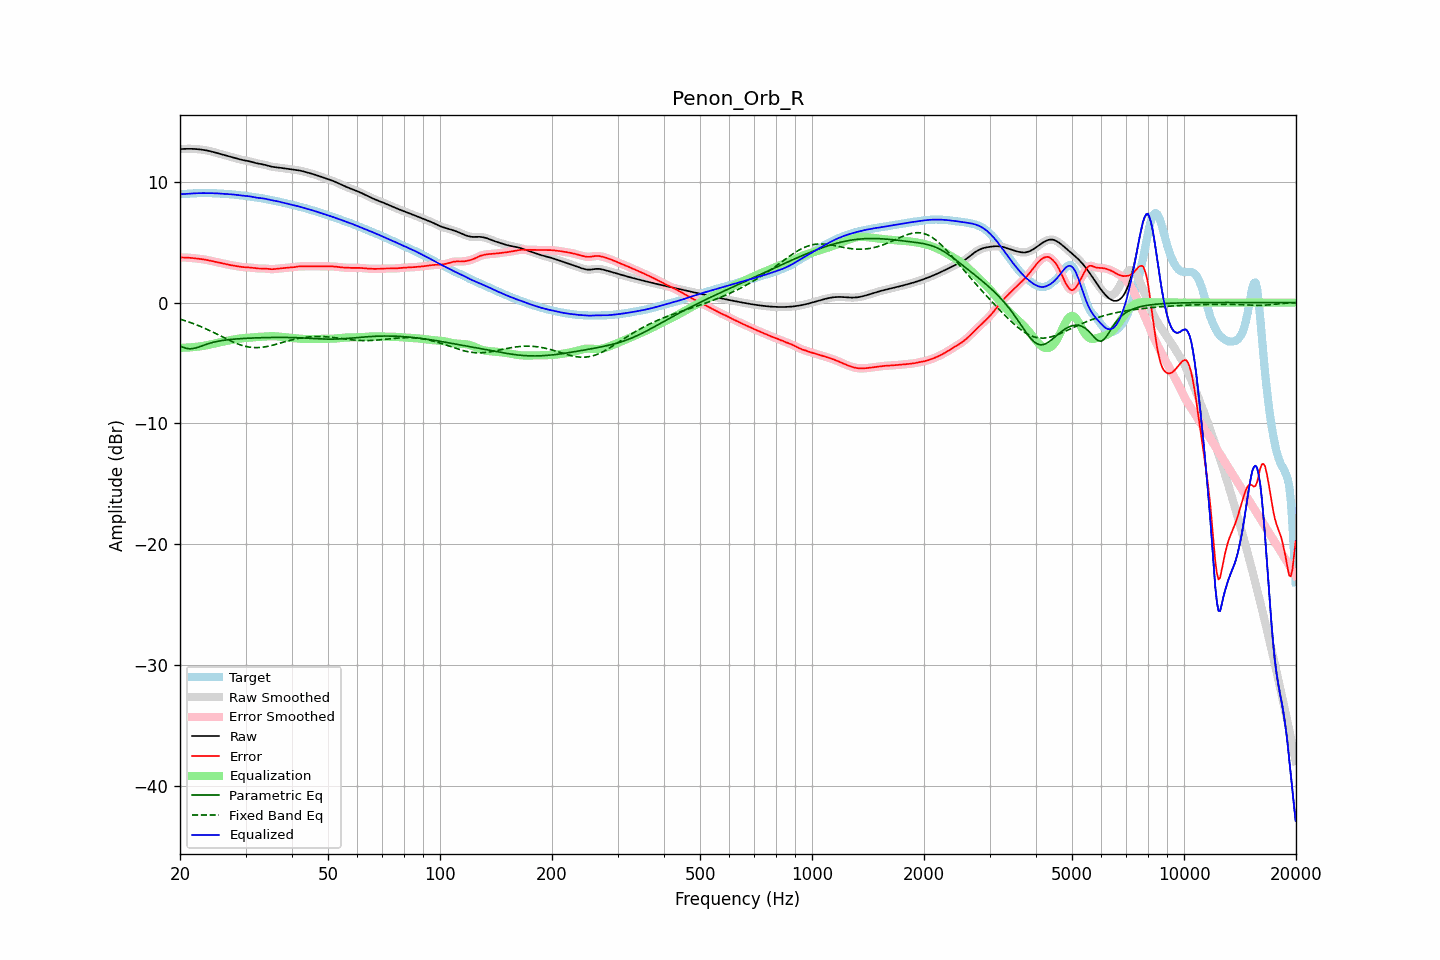

The table this chart was drawn from, first rows:
frequency, raw, error, smoothed, error_smoothed, equalization, parametric_eq, fixed_band_eq, equalized_raw, equalized_smoothed, target
20.00, 12.71, 3.74, 12.71, 3.74, -3.74, -3.59, -1.37, 8.97, 8.97, 8.97
20.20, 12.72, 3.74, 12.72, 3.74, -3.74, -3.65, -1.41, 8.98, 8.98, 8.98
20.40, 12.73, 3.74, 12.73, 3.74, -3.74, -3.70, -1.45, 8.99, 8.99, 8.99
20.61, 12.73, 3.73, 12.73, 3.73, -3.73, -3.75, -1.49, 9.00, 9.00, 9.00
20.81, 12.73, 3.73, 12.73, 3.73, -3.73, -3.79, -1.54, 9.01, 9.01, 9.01
21.02, 12.74, 3.72, 12.74, 3.72, -3.72, -3.81, -1.58, 9.02, 9.02, 9.02
21.23, 12.74, 3.71, 12.74, 3.71, -3.71, -3.82, -1.63, 9.03, 9.03, 9.03
21.44, 12.73, 3.70, 12.73, 3.70, -3.70, -3.82, -1.67, 9.04, 9.04, 9.03
21.66, 12.73, 3.69, 12.73, 3.69, -3.69, -3.81, -1.72, 9.04, 9.04, 9.04
21.87, 12.73, 3.67, 12.72, 3.67, -3.67, -3.78, -1.77, 9.05, 9.05, 9.05
22.09, 12.72, 3.66, 12.72, 3.66, -3.66, -3.75, -1.83, 9.06, 9.06, 9.06
22.31, 12.71, 3.64, 12.71, 3.64, -3.64, -3.71, -1.88, 9.06, 9.06, 9.06
22.54, 12.69, 3.63, 12.69, 3.63, -3.63, -3.66, -1.93, 9.06, 9.06, 9.06
22.76, 12.68, 3.61, 12.68, 3.61, -3.61, -3.62, -1.99, 9.07, 9.07, 9.07
22.99, 12.66, 3.59, 12.66, 3.59, -3.59, -3.57, -2.05, 9.07, 9.07, 9.07
23.22, 12.64, 3.57, 12.64, 3.57, -3.57, -3.52, -2.10, 9.07, 9.07, 9.07
23.45, 12.61, 3.55, 12.61, 3.55, -3.55, -3.47, -2.16, 9.07, 9.07, 9.07
23.69, 12.59, 3.52, 12.59, 3.52, -3.52, -3.43, -2.23, 9.07, 9.07, 9.07
23.92, 12.56, 3.50, 12.56, 3.50, -3.49, -3.38, -2.29, 9.07, 9.07, 9.07
24.16, 12.53, 3.47, 12.53, 3.47, -3.47, -3.35, -2.35, 9.07, 9.07, 9.06
24.40, 12.50, 3.44, 12.50, 3.44, -3.44, -3.31, -2.41, 9.06, 9.06, 9.06
24.65, 12.46, 3.40, 12.46, 3.40, -3.40, -3.28, -2.48, 9.06, 9.06, 9.06
24.89, 12.42, 3.37, 12.42, 3.37, -3.37, -3.24, -2.55, 9.05, 9.05, 9.05
25.14, 12.39, 3.34, 12.39, 3.34, -3.34, -3.22, -2.61, 9.04, 9.04, 9.05
25.39, 12.35, 3.31, 12.35, 3.31, -3.31, -3.19, -2.68, 9.04, 9.04, 9.04
25.65, 12.31, 3.28, 12.31, 3.28, -3.28, -3.17, -2.75, 9.03, 9.03, 9.03
25.91, 12.27, 3.25, 12.27, 3.25, -3.25, -3.14, -2.81, 9.02, 9.02, 9.02
26.16, 12.24, 3.22, 12.24, 3.22, -3.22, -3.12, -2.88, 9.01, 9.01, 9.01
26.43, 12.20, 3.19, 12.20, 3.19, -3.20, -3.10, -2.95, 9.00, 9.00, 9.00
26.69, 12.16, 3.17, 12.16, 3.17, -3.17, -3.09, -3.01, 9.00, 9.00, 9.00
26.96, 12.13, 3.14, 12.13, 3.14, -3.14, -3.07, -3.08, 8.99, 8.99, 8.99
27.23, 12.09, 3.12, 12.09, 3.12, -3.12, -3.06, -3.14, 8.98, 8.98, 8.98
27.50, 12.06, 3.09, 12.06, 3.09, -3.09, -3.04, -3.20, 8.97, 8.97, 8.97
27.77, 12.02, 3.07, 12.02, 3.07, -3.07, -3.03, -3.26, 8.95, 8.95, 8.95
28.05, 11.98, 3.05, 11.98, 3.05, -3.04, -3.02, -3.32, 8.94, 8.94, 8.94
28.33, 11.94, 3.02, 11.94, 3.02, -3.02, -3.01, -3.37, 8.92, 8.92, 8.92
28.62, 11.91, 3.00, 11.91, 3.00, -3.00, -3.00, -3.43, 8.91, 8.91, 8.91
28.90, 11.87, 2.98, 11.87, 2.98, -2.98, -2.99, -3.47, 8.89, 8.89, 8.89
29.19, 11.84, 2.96, 11.84, 2.96, -2.96, -2.98, -3.52, 8.87, 8.87, 8.88
29.48, 11.81, 2.94, 11.81, 2.94, -2.95, -2.97, -3.56, 8.86, 8.86, 8.86
29.78, 11.78, 2.93, 11.78, 2.93, -2.94, -2.96, -3.60, 8.85, 8.85, 8.85
30.08, 11.76, 2.92, 11.76, 2.92, -2.92, -2.96, -3.63, 8.83, 8.83, 8.84
30.38, 11.73, 2.92, 11.73, 2.92, -2.91, -2.95, -3.66, 8.82, 8.82, 8.82
30.68, 11.71, 2.91, 11.70, 2.91, -2.90, -2.94, -3.68, 8.80, 8.80, 8.80
30.99, 11.67, 2.90, 11.67, 2.90, -2.89, -2.94, -3.70, 8.78, 8.78, 8.77
31.30, 11.64, 2.88, 11.64, 2.88, -2.88, -2.93, -3.71, 8.76, 8.76, 8.75
31.61, 11.60, 2.87, 11.60, 2.86, -2.86, -2.93, -3.72, 8.73, 8.73, 8.73
31.93, 11.56, 2.85, 11.56, 2.85, -2.85, -2.92, -3.73, 8.71, 8.71, 8.72
32.24, 11.53, 2.83, 11.53, 2.83, -2.84, -2.92, -3.73, 8.69, 8.69, 8.70
32.57, 11.50, 2.82, 11.51, 2.83, -2.84, -2.91, -3.72, 8.67, 8.67, 8.68
32.89, 11.48, 2.82, 11.48, 2.82, -2.83, -2.91, -3.71, 8.66, 8.65, 8.66
33.22, 11.46, 2.83, 11.46, 2.83, -2.82, -2.90, -3.70, 8.64, 8.64, 8.63
33.55, 11.43, 2.83, 11.43, 2.83, -2.81, -2.90, -3.68, 8.62, 8.62, 8.61
33.89, 11.40, 2.82, 11.40, 2.82, -2.80, -2.90, -3.66, 8.60, 8.60, 8.58
34.23, 11.36, 2.81, 11.36, 2.80, -2.80, -2.89, -3.64, 8.57, 8.57, 8.56
34.57, 11.32, 2.79, 11.32, 2.79, -2.79, -2.89, -3.61, 8.53, 8.54, 8.54
34.92, 11.29, 2.77, 11.29, 2.77, -2.78, -2.89, -3.58, 8.50, 8.50, 8.52
35.27, 11.26, 2.77, 11.26, 2.77, -2.78, -2.89, -3.55, 8.48, 8.48, 8.49
35.62, 11.23, 2.77, 11.24, 2.77, -2.78, -2.88, -3.51, 8.45, 8.45, 8.46
35.97, 11.22, 2.78, 11.22, 2.78, -2.79, -2.88, -3.48, 8.43, 8.43, 8.43
... 635 more rows
